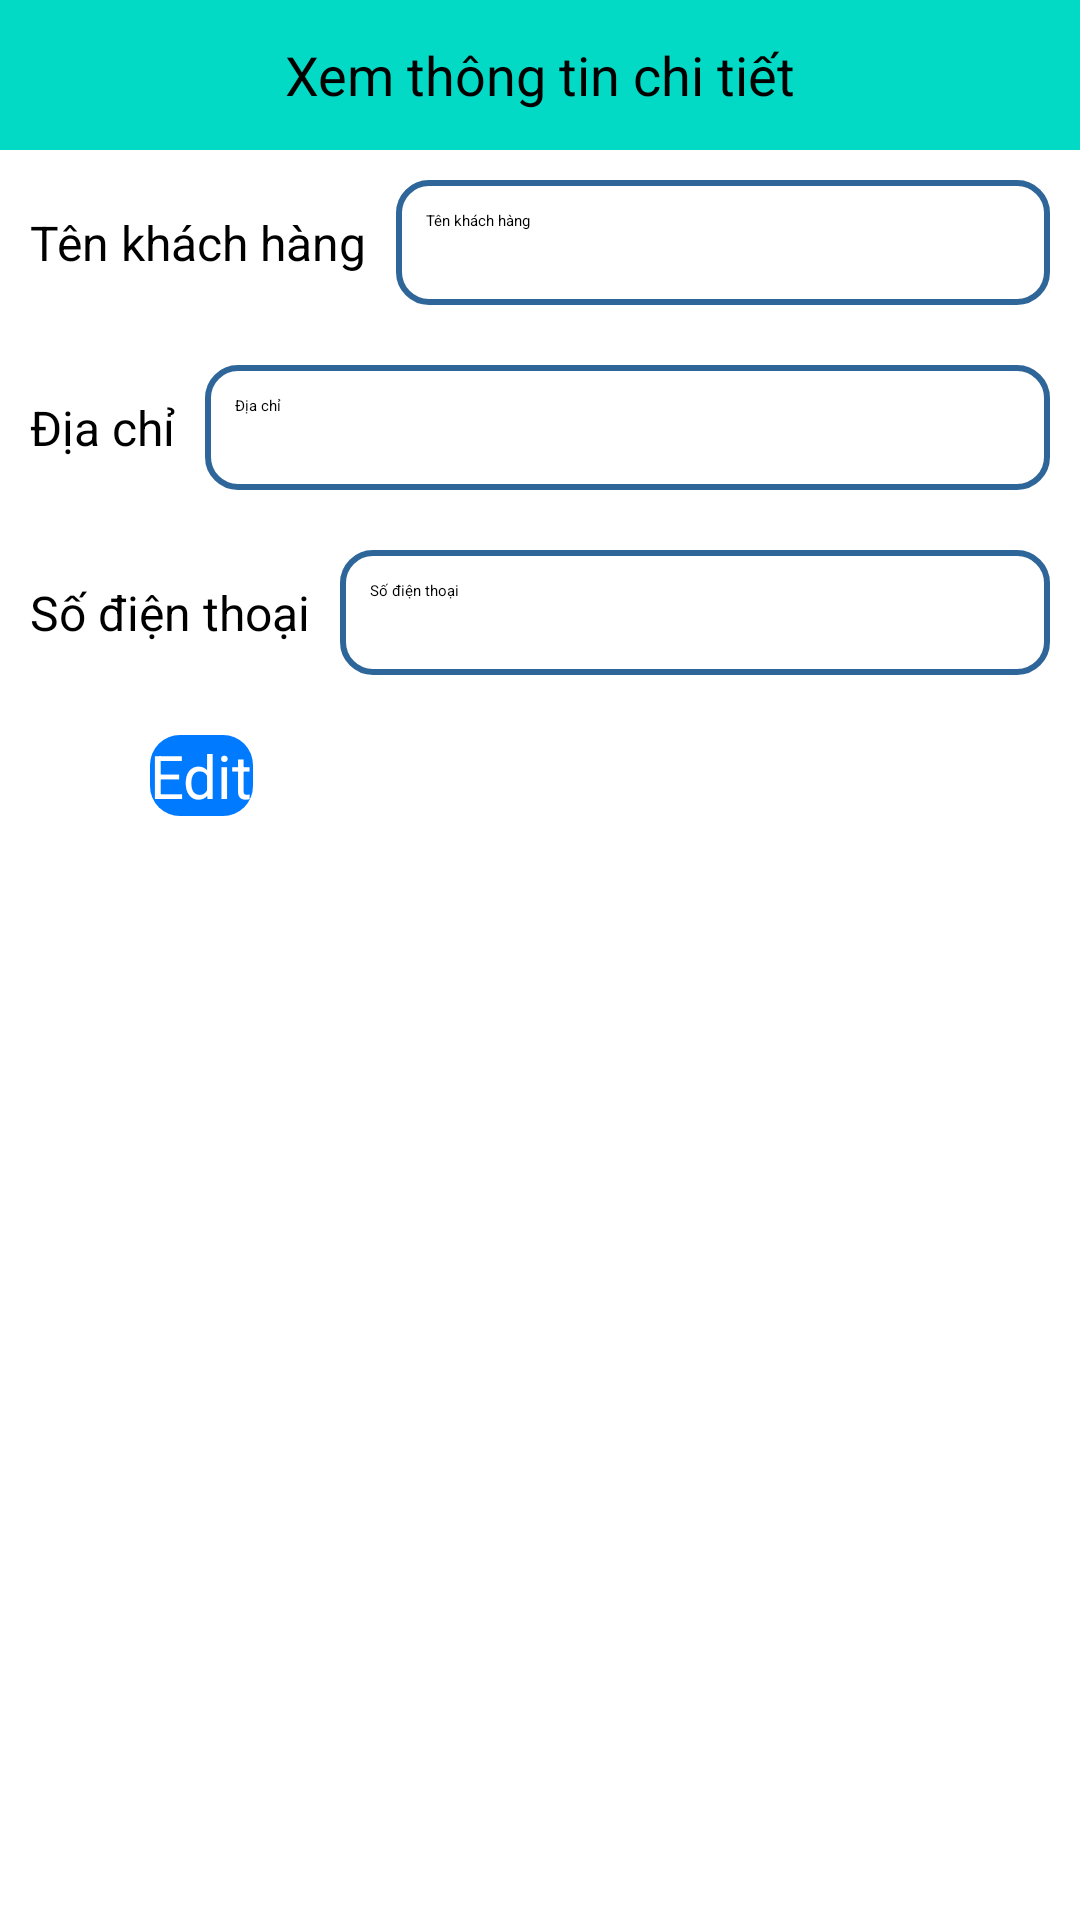

This screen was rendered from an Android layout file. Write that file and the resources it references.
<!-- AndroidManifest.xml: application theme Theme.UDLogistic -->
<!-- res/layout/activity_xemchitiet_khachhang.xml -->
<?xml version="1.0" encoding="utf-8"?>
<LinearLayout xmlns:android="http://schemas.android.com/apk/res/android"
    android:layout_width="match_parent"
    android:layout_height="match_parent"
    android:orientation="vertical">

    <LinearLayout
        android:layout_width="match_parent"
        android:layout_height="wrap_content"
        android:background="@color/teal_200"
        android:orientation="horizontal">

        <ImageButton
            android:id="@+id/ibtnBack"
            android:layout_width="50dp"
            android:layout_height="50dp"
            android:background="@color/teal_200"
            android:src="@drawable/ic_baseline_arrow_back_24" />

        <TextView
            android:layout_width="match_parent"
            android:layout_height="match_parent"
            android:layout_marginRight="50dp"
            android:gravity="center"
            android:text="Xem thông tin chi tiết"
            android:textColor="@color/black"
            android:textSize="18dp" />
    </LinearLayout>

    <ScrollView
        android:layout_width="match_parent"
        android:layout_height="match_parent">

        <LinearLayout
            android:layout_width="match_parent"
            android:layout_height="wrap_content"
            android:orientation="vertical">



            <LinearLayout
                android:layout_width="match_parent"
                android:layout_height="wrap_content"
                android:layout_marginTop="10dp"
                android:orientation="horizontal">

                <TextView
                    android:layout_width="wrap_content"
                    android:layout_height="wrap_content"
                    android:padding="10dp"
                    android:text="@string/tenkhachhang"
                    android:textColor="@color/black"
                    android:textSize="16dp" />

                <EditText
                    android:id="@+id/edtTenKhachHang"
                    android:layout_width="match_parent"
                    android:layout_height="match_parent"
                    android:layout_marginRight="10dp"
                    android:enabled="false"
                    android:background="@drawable/rounded_edittext"
                    android:hint="@string/tenkhachhang"
                    android:padding="10dp" />
            </LinearLayout>

            <LinearLayout
                android:layout_width="match_parent"
                android:layout_height="wrap_content"
                android:layout_marginTop="20dp"
                android:orientation="horizontal">

                <TextView
                    android:layout_width="wrap_content"
                    android:layout_height="wrap_content"
                    android:padding="10dp"
                    android:text="@string/diachi"
                    android:textColor="@color/black"
                    android:textSize="16dp" />

                <EditText
                    android:id="@+id/edtDiaChi"
                    android:layout_width="match_parent"
                    android:layout_height="match_parent"
                    android:layout_marginRight="10dp"
                    android:enabled="false"
                    android:background="@drawable/rounded_edittext"
                    android:hint="@string/diachi"
                    android:padding="10dp" />
            </LinearLayout>


            <LinearLayout
                android:layout_width="match_parent"
                android:layout_height="wrap_content"
                android:layout_marginTop="20dp"
                android:orientation="horizontal">

                <TextView
                    android:layout_width="wrap_content"
                    android:layout_height="match_parent"
                    android:padding="10dp"
                    android:text="@string/sodienthoai"
                    android:textColor="@color/black"
                    android:textSize="16dp" />

                <EditText
                    android:id="@+id/edtSoDienThoai"
                    android:layout_width="match_parent"
                    android:layout_height="match_parent"
                    android:layout_marginRight="10dp"
                    android:enabled="false"
                    android:background="@drawable/rounded_edittext"
                    android:hint="@string/sodienthoai"
                    android:padding="10dp" />
            </LinearLayout>

            <LinearLayout
                android:layout_width="match_parent"
                android:layout_height="wrap_content"
                android:orientation="horizontal">

                <Button
                    android:id="@+id/btnEdit"
                    android:layout_width="wrap_content"
                    android:layout_height="wrap_content"
                    android:layout_gravity="center"
                    android:layout_marginLeft="50dp"
                    android:layout_marginTop="20dp"
                    android:layout_marginRight="50dp"
                    android:layout_marginBottom="20dp"
                    android:background="@drawable/custom_button"
                    android:text="Edit"
                    android:textAllCaps="false"
                    android:textColor="#FFFFFF"
                    android:textSize="20sp" />

                <Button
                    android:id="@+id/btnDelete"
                    android:layout_width="wrap_content"
                    android:layout_height="wrap_content"
                    android:layout_gravity="center"
                    android:layout_marginLeft="50dp"
                    android:layout_marginTop="20dp"
                    android:layout_marginRight="50dp"
                    android:layout_marginBottom="20dp"
                    android:background="@drawable/custom_button_red"
                    android:text="Delete"
                    android:textAllCaps="false"
                    android:textColor="#FFFFFF"
                    android:textSize="20sp" />
            </LinearLayout>

        </LinearLayout>
    </ScrollView>
</LinearLayout>
<!-- resources referenced by this layout -->
<resources>
  <!-- drawable custom_button (drawable) -->
  <?xml version="1.0" encoding="utf-8"?>
  <shape xmlns:android="http://schemas.android.com/apk/res/android">
      <solid android:color="#007bff"/>
      <corners android:radius="10dp"/>
  </shape>
  <!-- drawable rounded_edittext (drawable) -->
  <?xml version="1.0" encoding="utf-8"?>
  <shape xmlns:android="http://schemas.android.com/apk/res/android">
  
      <solid android:color="#FFFFFF" />
      <stroke
          android:width="2dp"
          android:color="#2f6699" />
      <corners android:radius="10dp" />
  </shape>
  <string name="diachi">Địa chỉ</string>
  <string name="sodienthoai">Số điện thoại</string>
  <string name="tenkhachhang">Tên khách hàng</string>
  <style name="Theme.UDLogistic" parent="Theme.MaterialComponents.DayNight.DarkActionBar">
          
          <item name="colorPrimary">@color/purple_200</item>
          <item name="colorPrimaryVariant">@color/purple_700</item>
          <item name="colorOnPrimary">@color/black</item>
          
          <item name="colorSecondary">@color/teal_200</item>
          <item name="colorSecondaryVariant">@color/teal_200</item>
          <item name="colorOnSecondary">@color/black</item>
          
          <item name="android:statusBarColor" tools:targetApi="l">?attr/colorPrimaryVariant</item>
          
      </style>
  <!-- not gathered from this repository: default colours our renderer supplied (Android Studio template values) -->
  <color name="purple_200">#FFBB86FC</color>
  <color name="purple_700">#FF3700B3</color>
  <color name="teal_200">#FF03DAC5</color>
  <color name="black">#FF000000</color>
</resources>
